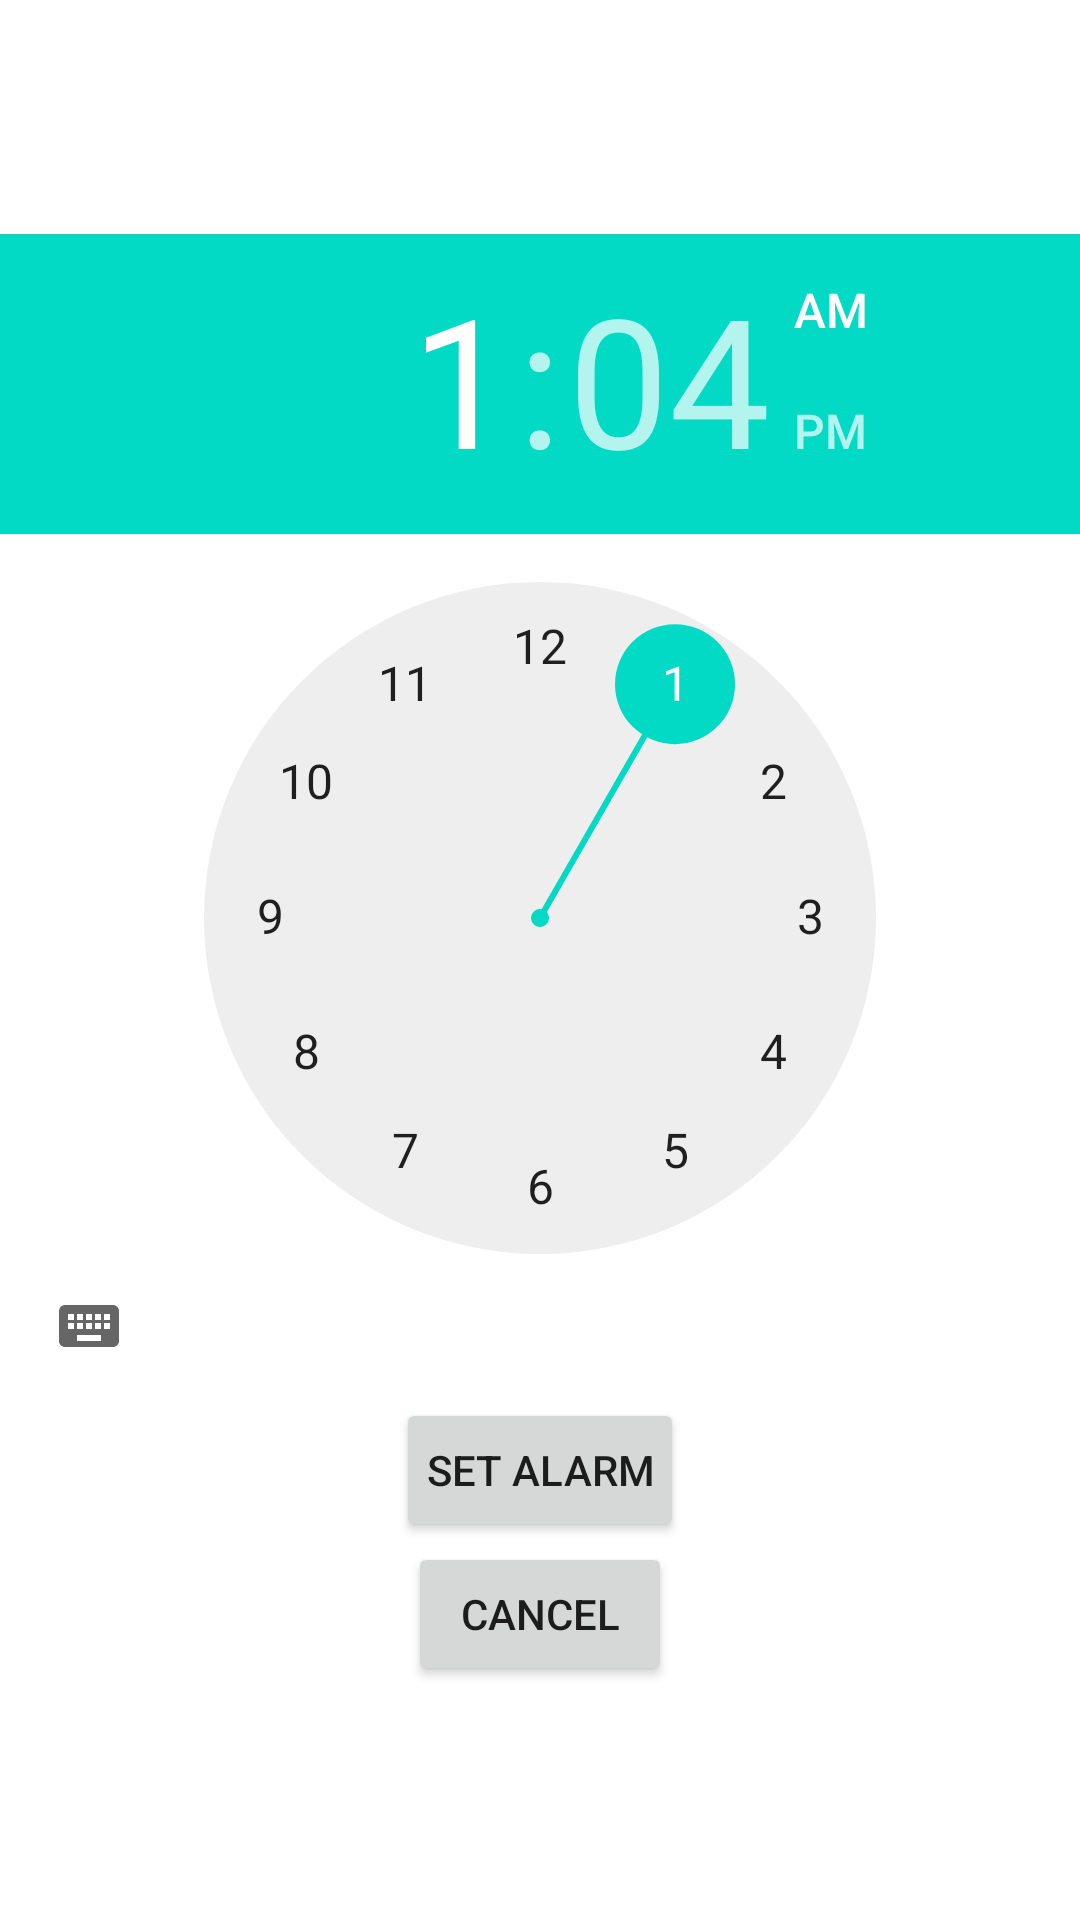

This screen was rendered from an Android layout file. Write that file and the resources it references.
<!-- AndroidManifest.xml: application theme Theme.SandClock -->
<!-- res/layout/activity_main.xml -->
<?xml version="1.0" encoding="utf-8"?>
<LinearLayout xmlns:android="http://schemas.android.com/apk/res/android"
    xmlns:app="http://schemas.android.com/apk/res-auto"
    xmlns:tools="http://schemas.android.com/tools"
    android:layout_width="match_parent"
    android:layout_height="match_parent"
    android:orientation="vertical"
    android:gravity="center"
    tools:context=".MainActivity">


    <TimePicker
        android:id="@+id/time"
        android:layout_width="373dp"
        android:layout_height="wrap_content"
        android:timePickerMode="clock"/>

    <Button
        android:id="@+id/set_alarm"
        android:layout_width="wrap_content"
        android:layout_height="wrap_content"
        android:padding="10dp"
        android:text="SET ALARM" />
    <Button
        android:id="@+id/cancel_alarm"
        android:layout_height="wrap_content"
        android:layout_width="wrap_content"
        android:padding="10dp"
        android:text="CANCEL"/>
</LinearLayout>
<!-- resources referenced by this layout -->
<resources>
  <style name="Theme.SandClock" parent="Theme.MaterialComponents.DayNight.DarkActionBar">
          
          <item name="colorPrimary">@color/purple_500</item>
          <item name="colorPrimaryVariant">@color/purple_700</item>
          <item name="colorOnPrimary">@color/white</item>
          
          <item name="colorSecondary">@color/teal_200</item>
          <item name="colorSecondaryVariant">@color/teal_700</item>
          <item name="colorOnSecondary">@color/black</item>
          
          <item name="android:statusBarColor" tools:targetApi="l">?attr/colorPrimaryVariant</item>
          
      </style>
  <!-- not gathered from this repository: default colours our renderer supplied (Android Studio template values) -->
  <color name="purple_500">#FF6200EE</color>
  <color name="purple_700">#FF3700B3</color>
  <color name="teal_200">#FF03DAC5</color>
  <color name="teal_700">#FF018786</color>
  <color name="black">#FF000000</color>
  <color name="white">#FFFFFFFF</color>
</resources>
